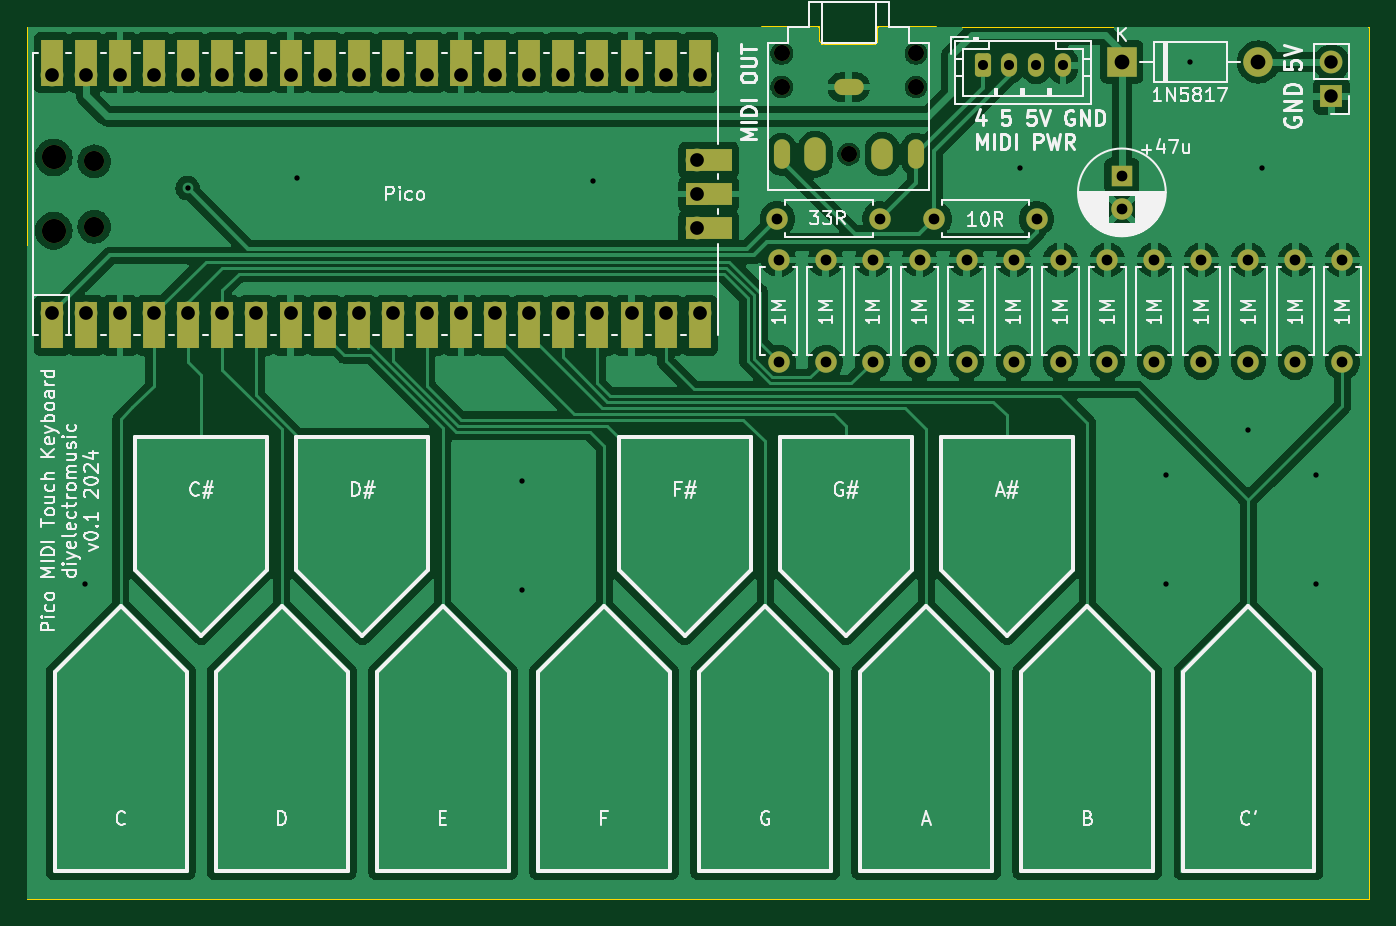
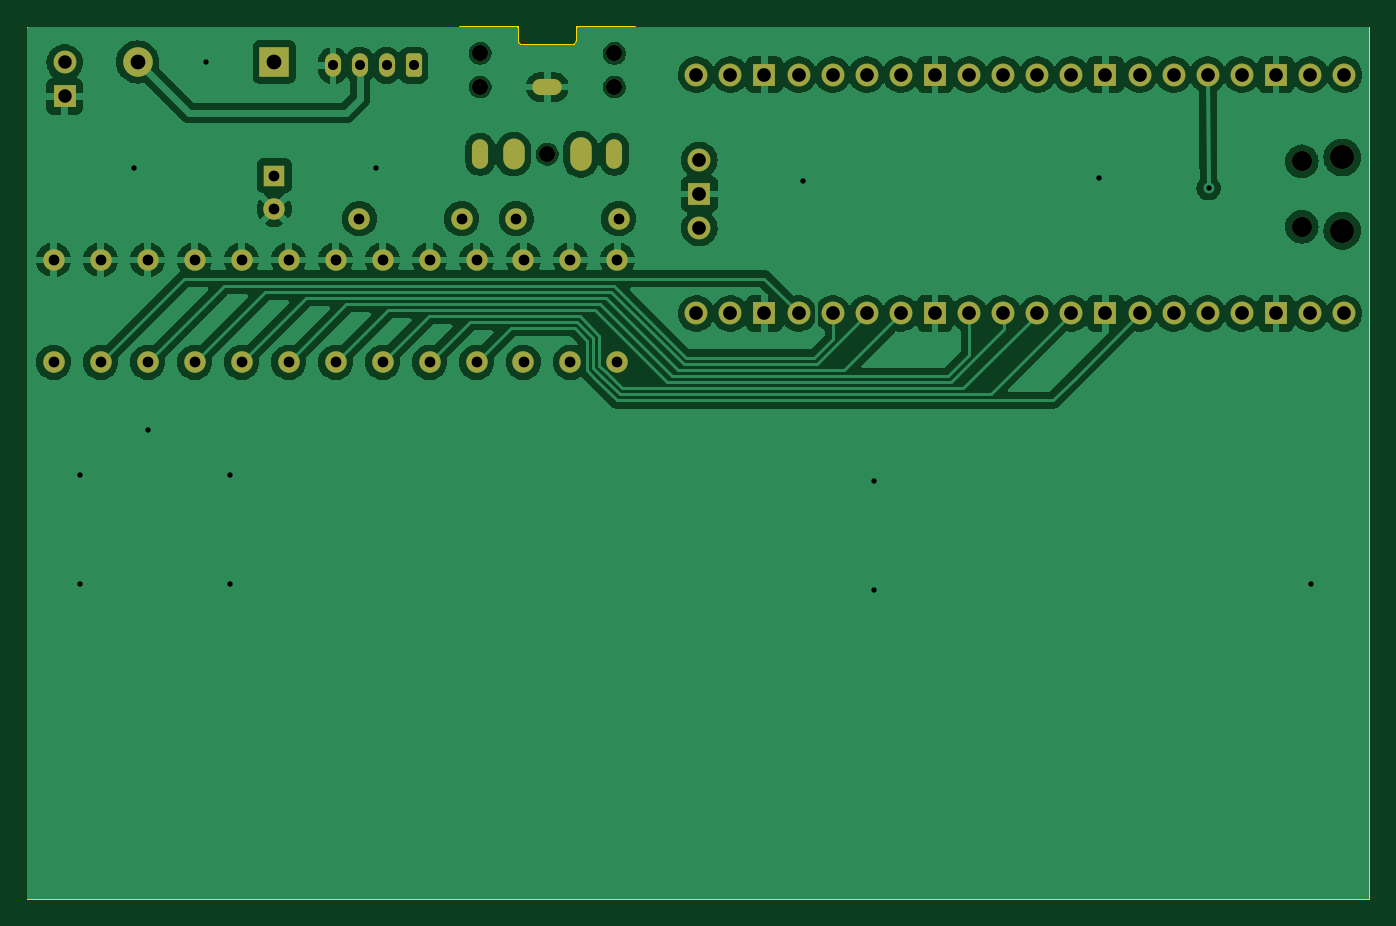
Circuit board: 8 layer files. Board 100.0 x 65.0 mm.
- bottom_copper: PicoMIDITouchKeyboard-B_Cu.gbr (148688 bytes)
- bottom_mask: PicoMIDITouchKeyboard-B_Mask.gbr (4642 bytes)
- bottom_silk: PicoMIDITouchKeyboard-B_Silkscreen.gbr (465 bytes)
- outline: PicoMIDITouchKeyboard-Edge_Cuts.gbr (1217 bytes)
- top_copper: PicoMIDITouchKeyboard-F_Cu.gbr (155694 bytes)
- top_mask: PicoMIDITouchKeyboard-F_Mask.gbr (6091 bytes)
- top_silk: PicoMIDITouchKeyboard-F_Silkscreen.gbr (73652 bytes)
- drill: PicoMIDITouchKeyboard.drl (2720 bytes)

=== bottom_copper: PicoMIDITouchKeyboard-B_Cu.gbr (148688 bytes, source omitted) ===
=== bottom_mask: PicoMIDITouchKeyboard-B_Mask.gbr ===
%TF.GenerationSoftware,KiCad,Pcbnew,8.0.3*%
%TF.CreationDate,2024-06-25T21:05:21+01:00*%
%TF.ProjectId,PicoMIDITouchKeyboard,5069636f-4d49-4444-9954-6f7563684b65,rev?*%
%TF.SameCoordinates,Original*%
%TF.FileFunction,Soldermask,Bot*%
%TF.FilePolarity,Negative*%
%FSLAX46Y46*%
G04 Gerber Fmt 4.6, Leading zero omitted, Abs format (unit mm)*
G04 Created by KiCad (PCBNEW 8.0.3) date 2024-06-25 21:05:21*
%MOMM*%
%LPD*%
G01*
G04 APERTURE LIST*
G04 Aperture macros list*
%AMRoundRect*
0 Rectangle with rounded corners*
0 $1 Rounding radius*
0 $2 $3 $4 $5 $6 $7 $8 $9 X,Y pos of 4 corners*
0 Add a 4 corners polygon primitive as box body*
4,1,4,$2,$3,$4,$5,$6,$7,$8,$9,$2,$3,0*
0 Add four circle primitives for the rounded corners*
1,1,$1+$1,$2,$3*
1,1,$1+$1,$4,$5*
1,1,$1+$1,$6,$7*
1,1,$1+$1,$8,$9*
0 Add four rect primitives between the rounded corners*
20,1,$1+$1,$2,$3,$4,$5,0*
20,1,$1+$1,$4,$5,$6,$7,0*
20,1,$1+$1,$6,$7,$8,$9,0*
20,1,$1+$1,$8,$9,$2,$3,0*%
G04 Aperture macros list end*
%ADD10RoundRect,0.250000X-0.350000X-0.625000X0.350000X-0.625000X0.350000X0.625000X-0.350000X0.625000X0*%
%ADD11O,1.200000X1.750000*%
%ADD12C,1.600000*%
%ADD13O,1.600000X1.600000*%
%ADD14R,1.600000X1.600000*%
%ADD15C,1.200000*%
%ADD16O,1.200000X2.200000*%
%ADD17O,1.600000X2.300000*%
%ADD18O,2.200000X1.200000*%
%ADD19O,1.600000X2.500000*%
%ADD20O,1.800000X1.800000*%
%ADD21O,1.500000X1.500000*%
%ADD22O,1.700000X1.700000*%
%ADD23R,1.700000X1.700000*%
%ADD24R,2.200000X2.200000*%
%ADD25O,2.200000X2.200000*%
G04 APERTURE END LIST*
D10*
%TO.C,J3*%
X121190000Y-87884000D03*
D11*
X123190000Y-87884000D03*
X125190000Y-87884000D03*
X127190000Y-87884000D03*
%TD*%
D12*
%TO.C,R2*%
X120000000Y-110000000D03*
D13*
X120000000Y-102380000D03*
%TD*%
D12*
%TO.C,R7*%
X127000000Y-110000000D03*
D13*
X127000000Y-102380000D03*
%TD*%
D12*
%TO.C,R10*%
X137500000Y-110000000D03*
D13*
X137500000Y-102380000D03*
%TD*%
D12*
%TO.C,R11*%
X141000000Y-110000000D03*
D13*
X141000000Y-102380000D03*
%TD*%
D12*
%TO.C,R5*%
X109500000Y-110000000D03*
D13*
X109500000Y-102380000D03*
%TD*%
D12*
%TO.C,R6*%
X106000000Y-110000000D03*
D13*
X106000000Y-102380000D03*
%TD*%
D12*
%TO.C,R13*%
X148000000Y-110000000D03*
D13*
X148000000Y-102380000D03*
%TD*%
D14*
%TO.C,C1*%
X131572000Y-96099621D03*
D12*
X131572000Y-98599621D03*
%TD*%
D15*
%TO.C,J1*%
X116230000Y-89500000D03*
X116230000Y-87000000D03*
X111230000Y-94500000D03*
X106230000Y-89500000D03*
X106230000Y-87000000D03*
D16*
X116230000Y-94500000D03*
D17*
X113730000Y-94500000D03*
D18*
X111230000Y-89500000D03*
D16*
X106230000Y-94500000D03*
D19*
X108730000Y-94500000D03*
%TD*%
D12*
%TO.C,R1*%
X123500000Y-110000000D03*
D13*
X123500000Y-102380000D03*
%TD*%
D12*
%TO.C,R8*%
X130500000Y-110000000D03*
D13*
X130500000Y-102380000D03*
%TD*%
D12*
%TO.C,R14*%
X117602000Y-99314000D03*
D13*
X125222000Y-99314000D03*
%TD*%
D12*
%TO.C,R12*%
X144500000Y-110000000D03*
D13*
X144500000Y-102380000D03*
%TD*%
D12*
%TO.C,R15*%
X113538000Y-99314000D03*
D13*
X105918000Y-99314000D03*
%TD*%
D20*
%TO.C,U1*%
X52000000Y-100195000D03*
D21*
X55030000Y-99895000D03*
X55030000Y-95045000D03*
D20*
X52000000Y-94745000D03*
D22*
X51870000Y-106360000D03*
X54410000Y-106360000D03*
D23*
X56950000Y-106360000D03*
D22*
X59490000Y-106360000D03*
X62030000Y-106360000D03*
X64570000Y-106360000D03*
X67110000Y-106360000D03*
D23*
X69650000Y-106360000D03*
D22*
X72190000Y-106360000D03*
X74730000Y-106360000D03*
X77270000Y-106360000D03*
X79810000Y-106360000D03*
D23*
X82350000Y-106360000D03*
D22*
X84890000Y-106360000D03*
X87430000Y-106360000D03*
X89970000Y-106360000D03*
X92510000Y-106360000D03*
D23*
X95050000Y-106360000D03*
D22*
X97590000Y-106360000D03*
X100130000Y-106360000D03*
X100130000Y-88580000D03*
X97590000Y-88580000D03*
D23*
X95050000Y-88580000D03*
D22*
X92510000Y-88580000D03*
X89970000Y-88580000D03*
X87430000Y-88580000D03*
X84890000Y-88580000D03*
D23*
X82350000Y-88580000D03*
D22*
X79810000Y-88580000D03*
X77270000Y-88580000D03*
X74730000Y-88580000D03*
X72190000Y-88580000D03*
D23*
X69650000Y-88580000D03*
D22*
X67110000Y-88580000D03*
X64570000Y-88580000D03*
X62030000Y-88580000D03*
X59490000Y-88580000D03*
D23*
X56950000Y-88580000D03*
D22*
X54410000Y-88580000D03*
X51870000Y-88580000D03*
X99900000Y-100010000D03*
D23*
X99900000Y-97470000D03*
D22*
X99900000Y-94930000D03*
%TD*%
D24*
%TO.C,D1*%
X131572000Y-87630000D03*
D25*
X141732000Y-87630000D03*
%TD*%
D23*
%TO.C,J2*%
X147180000Y-90200000D03*
D22*
X147180000Y-87660000D03*
%TD*%
D12*
%TO.C,R3*%
X116500000Y-110000000D03*
D13*
X116500000Y-102380000D03*
%TD*%
D12*
%TO.C,R4*%
X113000000Y-110000000D03*
D13*
X113000000Y-102380000D03*
%TD*%
D12*
%TO.C,R9*%
X134000000Y-110000000D03*
D13*
X134000000Y-102380000D03*
%TD*%
M02*

=== bottom_silk: PicoMIDITouchKeyboard-B_Silkscreen.gbr ===
%TF.GenerationSoftware,KiCad,Pcbnew,8.0.3*%
%TF.CreationDate,2024-06-25T21:05:21+01:00*%
%TF.ProjectId,PicoMIDITouchKeyboard,5069636f-4d49-4444-9954-6f7563684b65,rev?*%
%TF.SameCoordinates,Original*%
%TF.FileFunction,Legend,Bot*%
%TF.FilePolarity,Positive*%
%FSLAX46Y46*%
G04 Gerber Fmt 4.6, Leading zero omitted, Abs format (unit mm)*
G04 Created by KiCad (PCBNEW 8.0.3) date 2024-06-25 21:05:21*
%MOMM*%
%LPD*%
G01*
G04 APERTURE LIST*
G04 APERTURE END LIST*
M02*

=== outline: PicoMIDITouchKeyboard-Edge_Cuts.gbr ===
%TF.GenerationSoftware,KiCad,Pcbnew,8.0.3*%
%TF.CreationDate,2024-06-25T21:05:21+01:00*%
%TF.ProjectId,PicoMIDITouchKeyboard,5069636f-4d49-4444-9954-6f7563684b65,rev?*%
%TF.SameCoordinates,Original*%
%TF.FileFunction,Profile,NP*%
%FSLAX46Y46*%
G04 Gerber Fmt 4.6, Leading zero omitted, Abs format (unit mm)*
G04 Created by KiCad (PCBNEW 8.0.3) date 2024-06-25 21:05:21*
%MOMM*%
%LPD*%
G01*
G04 APERTURE LIST*
%TA.AperFunction,Profile*%
%ADD10C,0.100000*%
%TD*%
%TA.AperFunction,Profile*%
%ADD11C,0.120000*%
%TD*%
G04 APERTURE END LIST*
D10*
X50000000Y-85000000D02*
X50000000Y-150000000D01*
X150000000Y-85000000D02*
X150000000Y-150000000D01*
X104730000Y-85000000D02*
X50000000Y-85000000D01*
X50000000Y-150000000D02*
X150000000Y-150000000D01*
X117730000Y-85000000D02*
X150000000Y-85000000D01*
D11*
%TO.C,J1*%
X109030000Y-85000000D02*
X104730000Y-85000000D01*
X109030000Y-86000000D02*
X109030000Y-85000000D01*
X109430000Y-86400000D02*
X113030000Y-86400000D01*
X113430000Y-85000000D02*
X117730000Y-85000000D01*
X113430000Y-86000000D02*
X113430000Y-85000000D01*
X109430000Y-86400000D02*
G75*
G02*
X109030000Y-86000000I0J400000D01*
G01*
X113430000Y-86000000D02*
G75*
G02*
X113030000Y-86400000I-400002J2D01*
G01*
%TD*%
M02*

=== top_copper: PicoMIDITouchKeyboard-F_Cu.gbr (155694 bytes, source omitted) ===
=== top_mask: PicoMIDITouchKeyboard-F_Mask.gbr ===
%TF.GenerationSoftware,KiCad,Pcbnew,8.0.3*%
%TF.CreationDate,2024-06-25T21:05:21+01:00*%
%TF.ProjectId,PicoMIDITouchKeyboard,5069636f-4d49-4444-9954-6f7563684b65,rev?*%
%TF.SameCoordinates,Original*%
%TF.FileFunction,Soldermask,Top*%
%TF.FilePolarity,Negative*%
%FSLAX46Y46*%
G04 Gerber Fmt 4.6, Leading zero omitted, Abs format (unit mm)*
G04 Created by KiCad (PCBNEW 8.0.3) date 2024-06-25 21:05:21*
%MOMM*%
%LPD*%
G01*
G04 APERTURE LIST*
G04 Aperture macros list*
%AMRoundRect*
0 Rectangle with rounded corners*
0 $1 Rounding radius*
0 $2 $3 $4 $5 $6 $7 $8 $9 X,Y pos of 4 corners*
0 Add a 4 corners polygon primitive as box body*
4,1,4,$2,$3,$4,$5,$6,$7,$8,$9,$2,$3,0*
0 Add four circle primitives for the rounded corners*
1,1,$1+$1,$2,$3*
1,1,$1+$1,$4,$5*
1,1,$1+$1,$6,$7*
1,1,$1+$1,$8,$9*
0 Add four rect primitives between the rounded corners*
20,1,$1+$1,$2,$3,$4,$5,0*
20,1,$1+$1,$4,$5,$6,$7,0*
20,1,$1+$1,$6,$7,$8,$9,0*
20,1,$1+$1,$8,$9,$2,$3,0*%
G04 Aperture macros list end*
%ADD10RoundRect,0.250000X-0.350000X-0.625000X0.350000X-0.625000X0.350000X0.625000X-0.350000X0.625000X0*%
%ADD11O,1.200000X1.750000*%
%ADD12C,1.600000*%
%ADD13O,1.600000X1.600000*%
%ADD14R,1.600000X1.600000*%
%ADD15C,1.200000*%
%ADD16O,1.200000X2.200000*%
%ADD17O,1.600000X2.300000*%
%ADD18O,2.200000X1.200000*%
%ADD19O,1.600000X2.500000*%
%ADD20O,1.800000X1.800000*%
%ADD21O,1.500000X1.500000*%
%ADD22O,1.700000X1.700000*%
%ADD23R,1.700000X3.500000*%
%ADD24R,1.700000X1.700000*%
%ADD25R,3.500000X1.700000*%
%ADD26R,2.200000X2.200000*%
%ADD27O,2.200000X2.200000*%
G04 APERTURE END LIST*
D10*
%TO.C,J3*%
X121190000Y-87884000D03*
D11*
X123190000Y-87884000D03*
X125190000Y-87884000D03*
X127190000Y-87884000D03*
%TD*%
D12*
%TO.C,R2*%
X120000000Y-110000000D03*
D13*
X120000000Y-102380000D03*
%TD*%
D12*
%TO.C,R7*%
X127000000Y-110000000D03*
D13*
X127000000Y-102380000D03*
%TD*%
D12*
%TO.C,R10*%
X137500000Y-110000000D03*
D13*
X137500000Y-102380000D03*
%TD*%
D12*
%TO.C,R11*%
X141000000Y-110000000D03*
D13*
X141000000Y-102380000D03*
%TD*%
D12*
%TO.C,R5*%
X109500000Y-110000000D03*
D13*
X109500000Y-102380000D03*
%TD*%
D12*
%TO.C,R6*%
X106000000Y-110000000D03*
D13*
X106000000Y-102380000D03*
%TD*%
D12*
%TO.C,R13*%
X148000000Y-110000000D03*
D13*
X148000000Y-102380000D03*
%TD*%
D14*
%TO.C,C1*%
X131572000Y-96099621D03*
D12*
X131572000Y-98599621D03*
%TD*%
D15*
%TO.C,J1*%
X116230000Y-89500000D03*
X116230000Y-87000000D03*
X111230000Y-94500000D03*
X106230000Y-89500000D03*
X106230000Y-87000000D03*
D16*
X116230000Y-94500000D03*
D17*
X113730000Y-94500000D03*
D18*
X111230000Y-89500000D03*
D16*
X106230000Y-94500000D03*
D19*
X108730000Y-94500000D03*
%TD*%
D12*
%TO.C,R1*%
X123500000Y-110000000D03*
D13*
X123500000Y-102380000D03*
%TD*%
D12*
%TO.C,R8*%
X130500000Y-110000000D03*
D13*
X130500000Y-102380000D03*
%TD*%
D12*
%TO.C,R14*%
X117602000Y-99314000D03*
D13*
X125222000Y-99314000D03*
%TD*%
D12*
%TO.C,R12*%
X144500000Y-110000000D03*
D13*
X144500000Y-102380000D03*
%TD*%
D12*
%TO.C,R15*%
X113538000Y-99314000D03*
D13*
X105918000Y-99314000D03*
%TD*%
D20*
%TO.C,U1*%
X52000000Y-100195000D03*
D21*
X55030000Y-99895000D03*
X55030000Y-95045000D03*
D20*
X52000000Y-94745000D03*
D22*
X51870000Y-106360000D03*
D23*
X51870000Y-107260000D03*
D22*
X54410000Y-106360000D03*
D23*
X54410000Y-107260000D03*
D24*
X56950000Y-106360000D03*
D23*
X56950000Y-107260000D03*
D22*
X59490000Y-106360000D03*
D23*
X59490000Y-107260000D03*
D22*
X62030000Y-106360000D03*
D23*
X62030000Y-107260000D03*
D22*
X64570000Y-106360000D03*
D23*
X64570000Y-107260000D03*
D22*
X67110000Y-106360000D03*
D23*
X67110000Y-107260000D03*
D24*
X69650000Y-106360000D03*
D23*
X69650000Y-107260000D03*
D22*
X72190000Y-106360000D03*
D23*
X72190000Y-107260000D03*
D22*
X74730000Y-106360000D03*
D23*
X74730000Y-107260000D03*
D22*
X77270000Y-106360000D03*
D23*
X77270000Y-107260000D03*
D22*
X79810000Y-106360000D03*
D23*
X79810000Y-107260000D03*
D24*
X82350000Y-106360000D03*
D23*
X82350000Y-107260000D03*
D22*
X84890000Y-106360000D03*
D23*
X84890000Y-107260000D03*
D22*
X87430000Y-106360000D03*
D23*
X87430000Y-107260000D03*
D22*
X89970000Y-106360000D03*
D23*
X89970000Y-107260000D03*
D22*
X92510000Y-106360000D03*
D23*
X92510000Y-107260000D03*
D24*
X95050000Y-106360000D03*
D23*
X95050000Y-107260000D03*
D22*
X97590000Y-106360000D03*
D23*
X97590000Y-107260000D03*
D22*
X100130000Y-106360000D03*
D23*
X100130000Y-107260000D03*
D22*
X100130000Y-88580000D03*
D23*
X100130000Y-87680000D03*
D22*
X97590000Y-88580000D03*
D23*
X97590000Y-87680000D03*
D24*
X95050000Y-88580000D03*
D23*
X95050000Y-87680000D03*
D22*
X92510000Y-88580000D03*
D23*
X92510000Y-87680000D03*
D22*
X89970000Y-88580000D03*
D23*
X89970000Y-87680000D03*
D22*
X87430000Y-88580000D03*
D23*
X87430000Y-87680000D03*
D22*
X84890000Y-88580000D03*
D23*
X84890000Y-87680000D03*
D24*
X82350000Y-88580000D03*
D23*
X82350000Y-87680000D03*
D22*
X79810000Y-88580000D03*
D23*
X79810000Y-87680000D03*
D22*
X77270000Y-88580000D03*
D23*
X77270000Y-87680000D03*
D22*
X74730000Y-88580000D03*
D23*
X74730000Y-87680000D03*
D22*
X72190000Y-88580000D03*
D23*
X72190000Y-87680000D03*
D24*
X69650000Y-88580000D03*
D23*
X69650000Y-87680000D03*
D22*
X67110000Y-88580000D03*
D23*
X67110000Y-87680000D03*
D22*
X64570000Y-88580000D03*
D23*
X64570000Y-87680000D03*
D22*
X62030000Y-88580000D03*
D23*
X62030000Y-87680000D03*
D22*
X59490000Y-88580000D03*
D23*
X59490000Y-87680000D03*
D24*
X56950000Y-88580000D03*
D23*
X56950000Y-87680000D03*
D22*
X54410000Y-88580000D03*
D23*
X54410000Y-87680000D03*
D22*
X51870000Y-88580000D03*
D23*
X51870000Y-87680000D03*
D22*
X99900000Y-100010000D03*
D25*
X100800000Y-100010000D03*
D24*
X99900000Y-97470000D03*
D25*
X100800000Y-97470000D03*
D22*
X99900000Y-94930000D03*
D25*
X100800000Y-94930000D03*
%TD*%
D26*
%TO.C,D1*%
X131572000Y-87630000D03*
D27*
X141732000Y-87630000D03*
%TD*%
D24*
%TO.C,J2*%
X147180000Y-90200000D03*
D22*
X147180000Y-87660000D03*
%TD*%
D12*
%TO.C,R3*%
X116500000Y-110000000D03*
D13*
X116500000Y-102380000D03*
%TD*%
D12*
%TO.C,R4*%
X113000000Y-110000000D03*
D13*
X113000000Y-102380000D03*
%TD*%
D12*
%TO.C,R9*%
X134000000Y-110000000D03*
D13*
X134000000Y-102380000D03*
%TD*%
M02*

=== top_silk: PicoMIDITouchKeyboard-F_Silkscreen.gbr (73652 bytes, source omitted) ===
=== drill: PicoMIDITouchKeyboard.drl ===
M48
; DRILL file {KiCad 8.0.3} date 2024-06-25T21:05:24+0100
; FORMAT={-:-/ absolute / inch / decimal}
; #@! TF.CreationDate,2024-06-25T21:05:24+01:00
; #@! TF.GenerationSoftware,Kicad,Pcbnew,8.0.3
; #@! TF.FileFunction,MixedPlating,1,2
FMAT,2
INCH
; #@! TA.AperFunction,Plated,PTH,ViaDrill
T1C0.0157
; #@! TA.AperFunction,Plated,PTH,ComponentDrill
T2C0.0157
; #@! TA.AperFunction,Plated,PTH,ComponentDrill
T3C0.0295
; #@! TA.AperFunction,Plated,PTH,ComponentDrill
T4C0.0315
; #@! TA.AperFunction,Plated,PTH,ComponentDrill
T5C0.0394
; #@! TA.AperFunction,Plated,PTH,ComponentDrill
T6C0.0402
; #@! TA.AperFunction,Plated,PTH,ComponentDrill
T7C0.0433
; #@! TA.AperFunction,NonPlated,NPTH,ComponentDrill
T8C0.0472
; #@! TA.AperFunction,NonPlated,NPTH,ComponentDrill
T9C0.0591
; #@! TA.AperFunction,NonPlated,NPTH,ComponentDrill
T10C0.0709
%
G90
G05
T1
X2.14Y-4.98
X2.44Y-3.82
X2.76Y-3.79
X3.42Y-4.68
X3.42Y-5.0
X3.63Y-3.8
X4.88Y-3.76
X5.31Y-4.66
X5.31Y-4.98
X5.38Y-3.45
X5.55Y-4.53
X5.59Y-3.76
X5.75Y-4.66
X5.75Y-4.98
T3
X4.7713Y-3.46
X4.85Y-3.46
X4.9287Y-3.46
X5.0075Y-3.46
T4
X4.17Y-3.91
X4.1732Y-4.0307
X4.1732Y-4.3307
X4.311Y-4.0307
X4.311Y-4.3307
X4.4488Y-4.0307
X4.4488Y-4.3307
X4.47Y-3.91
X4.5866Y-4.0307
X4.5866Y-4.3307
X4.63Y-3.91
X4.7244Y-4.0307
X4.7244Y-4.3307
X4.8622Y-4.0307
X4.8622Y-4.3307
X4.93Y-3.91
X5.0Y-4.0307
X5.0Y-4.3307
X5.1378Y-4.0307
X5.1378Y-4.3307
X5.18Y-3.7834
X5.18Y-3.8819
X5.2756Y-4.0307
X5.2756Y-4.3307
X5.4134Y-4.0307
X5.4134Y-4.3307
X5.5512Y-4.0307
X5.5512Y-4.3307
X5.689Y-4.0307
X5.689Y-4.3307
X5.8268Y-4.0307
X5.8268Y-4.3307
T5
X5.7945Y-3.4512
X5.7945Y-3.5512
T6
X2.0421Y-3.4874
X2.0421Y-4.1874
X2.1421Y-3.4874
X2.1421Y-4.1874
X2.2421Y-3.4874
X2.2421Y-4.1874
X2.3421Y-3.4874
X2.3421Y-4.1874
X2.4421Y-3.4874
X2.4421Y-4.1874
X2.5421Y-3.4874
X2.5421Y-4.1874
X2.6421Y-3.4874
X2.6421Y-4.1874
X2.7421Y-3.4874
X2.7421Y-4.1874
X2.8421Y-3.4874
X2.8421Y-4.1874
X2.9421Y-3.4874
X2.9421Y-4.1874
X3.0421Y-3.4874
X3.0421Y-4.1874
X3.1421Y-3.4874
X3.1421Y-4.1874
X3.2421Y-3.4874
X3.2421Y-4.1874
X3.3421Y-3.4874
X3.3421Y-4.1874
X3.4421Y-3.4874
X3.4421Y-4.1874
X3.5421Y-3.4874
X3.5421Y-4.1874
X3.6421Y-3.4874
X3.6421Y-4.1874
X3.7421Y-3.4874
X3.7421Y-4.1874
X3.8421Y-3.4874
X3.8421Y-4.1874
X3.9331Y-3.7374
X3.9331Y-3.8374
X3.9331Y-3.9374
X3.9421Y-3.4874
X3.9421Y-4.1874
T7
X5.18Y-3.45
X5.58Y-3.45
T8
X4.1823Y-3.4252
X4.1823Y-3.5236
X4.3791Y-3.7205
X4.576Y-3.4252
X4.576Y-3.5236
T9
X2.1665Y-3.7419
X2.1665Y-3.9329
T10
X2.0472Y-3.7301
X2.0472Y-3.9447
T2
G00X4.1823Y-3.7008
M15
G01X4.1823Y-3.7402
M16
G05
G00X4.3988Y-3.5236
M15
G01X4.3594Y-3.5236
M16
G05
G00X4.576Y-3.7402
M15
G01X4.576Y-3.7008
M16
G05
T4
G00X4.2807Y-3.7067
M15
G01X4.2807Y-3.7343
M16
G05
G00X4.4776Y-3.7343
M15
G01X4.4776Y-3.7067
M16
G05
M30

